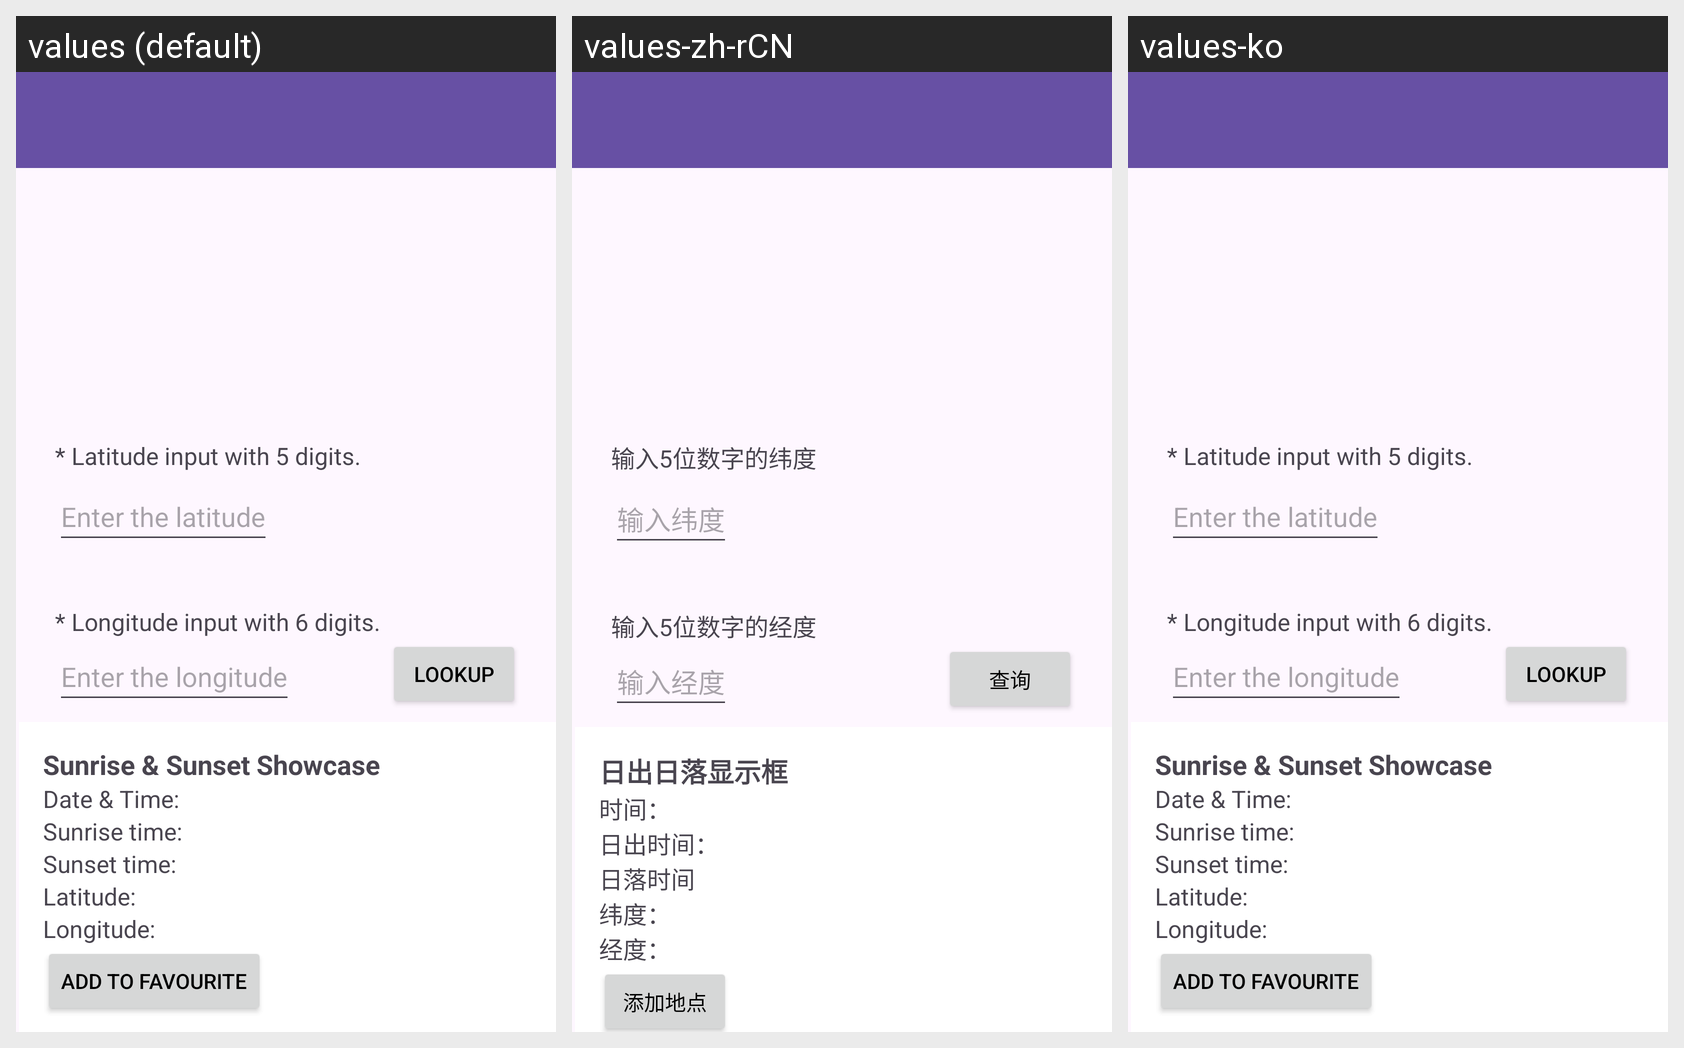

The Android screen above is rendered under several locales of the same app. Produce the string resources it draws, with the default and per-locale values.
Android screen res/layout/activity_sunrise_sunset_lookup.xml rendered under 3 locales, left to right: values (default), values-zh-rCN, values-ko. Device: Nexus 5 (rendered at 1080×1920; each locale shown at half size, 540×960, under a caption strip naming it); theme Base.Theme.CST2335final.
Strings drawn on this screen, with the default value and each locale's value (text and hints the layout hard-codes, and strings that could not be matched under every locale, appear in the picture but are not listed):

hintLatitude
  values: * Latitude input with 5 digits.
  values-zh-rCN: 输入5位数字的纬度
  values-ko: * Latitude input with 5 digits.  [not translated; the default value is used]

enterLatitude
  values: Enter the latitude
  values-zh-rCN: 输入纬度
  values-ko: Enter the latitude  [not translated; the default value is used]

enterLongitude
  values: Enter the longitude
  values-zh-rCN: 输入经度
  values-ko: Enter the longitude  [not translated; the default value is used]

hintLongitude
  values: * Longitude input with 6 digits.
  values-zh-rCN: 输入5位数字的经度
  values-ko: * Longitude input with 6 digits.  [not translated; the default value is used]

lookUpButton
  values: Lookup
  values-zh-rCN: 查询
  values-ko: Lookup  [not translated; the default value is used]

showCase
  values: Sunrise & Sunset Showcase
  values-zh-rCN: 日出日落显示框
  values-ko: Sunrise & Sunset Showcase  [not translated; the default value is used]

showDate
  values: Date & Time:
  values-zh-rCN: 时间：
  values-ko: Date & Time:  [not translated; the default value is used]

showSunrise
  values: Sunrise time:
  values-zh-rCN: 日出时间：
  values-ko: Sunrise time:  [not translated; the default value is used]

showSunset
  values: Sunset time:
  values-zh-rCN: 日落时间
  values-ko: Sunset time:  [not translated; the default value is used]

showLatitude
  values: Latitude:
  values-zh-rCN: 纬度：
  values-ko: Latitude:  [not translated; the default value is used]

showLongitude
  values: Longitude:
  values-zh-rCN: 经度：
  values-ko: Longitude:  [not translated; the default value is used]

saveLocationButton
  values: Add to Favourite
  values-zh-rCN: 添加地点
  values-ko: Add to Favourite  [not translated; the default value is used]
